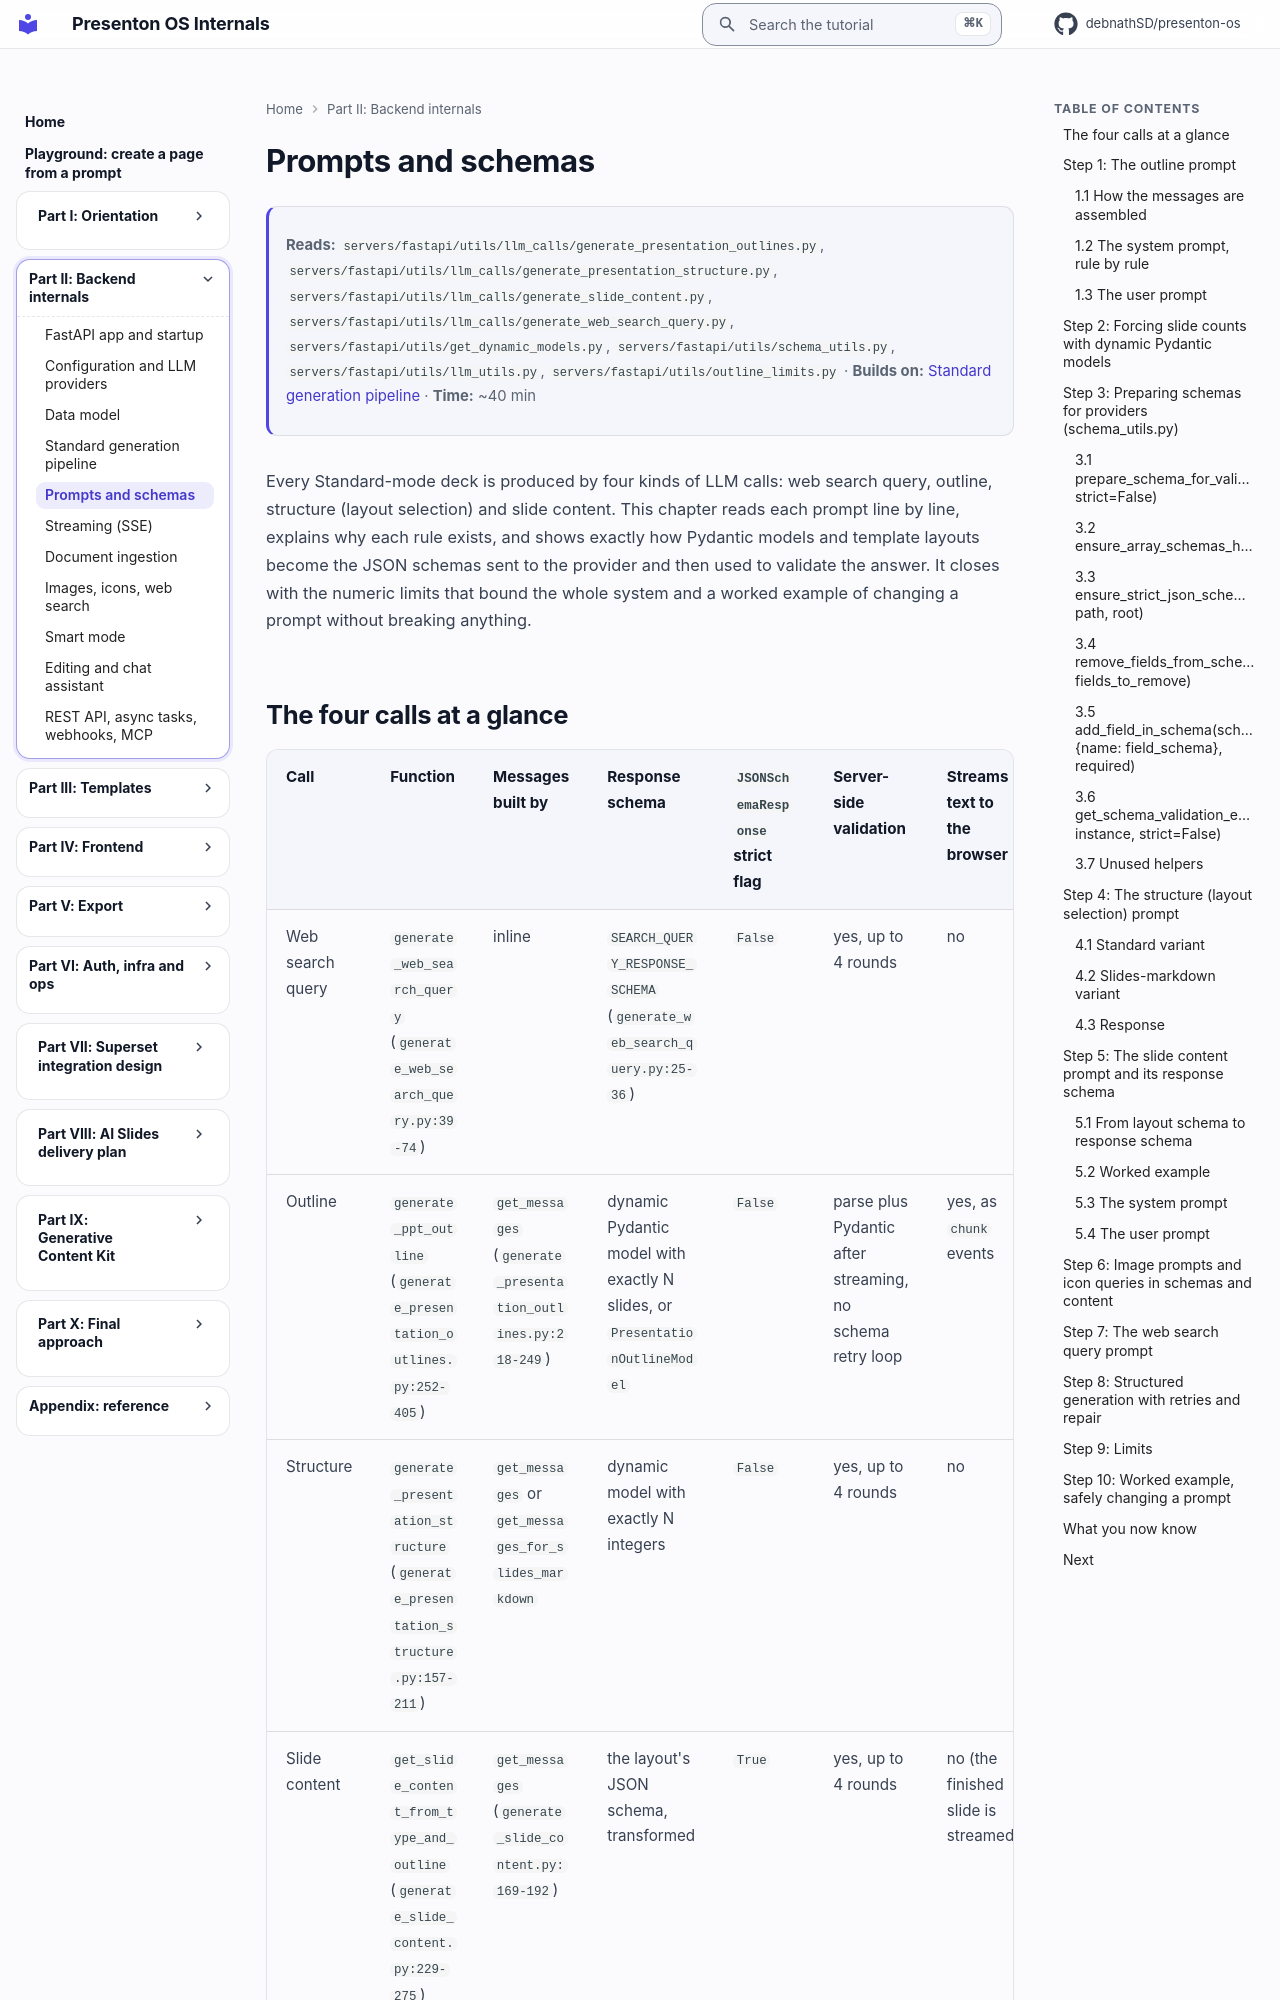

repository: debnathSD/presenton-os · page: presenton/09-prompts-and-schemas/index.html · generator: mkdocs

# Prompts and schemas

<div class="chapter-meta" markdown>
**Reads:** `servers/fastapi/utils/llm_calls/generate_presentation_outlines.py`, `servers/fastapi/utils/llm_calls/generate_presentation_structure.py`, `servers/fastapi/utils/llm_calls/generate_slide_content.py`, `servers/fastapi/utils/llm_calls/generate_web_search_query.py`, `servers/fastapi/utils/get_dynamic_models.py`, `servers/fastapi/utils/schema_utils.py`, `servers/fastapi/utils/llm_utils.py`, `servers/fastapi/utils/outline_limits.py`  ·  **Builds on:** [Standard generation pipeline](08-standard-pipeline.md)  ·  **Time:** ~40 min
</div>

Every Standard-mode deck is produced by four kinds of LLM calls: web search query, outline, structure (layout selection) and slide content. This chapter reads each prompt line by line, explains why each rule exists, and shows exactly how Pydantic models and template layouts become the JSON schemas sent to the provider and then used to validate the answer. It closes with the numeric limits that bound the whole system and a worked example of changing a prompt without breaking anything.
